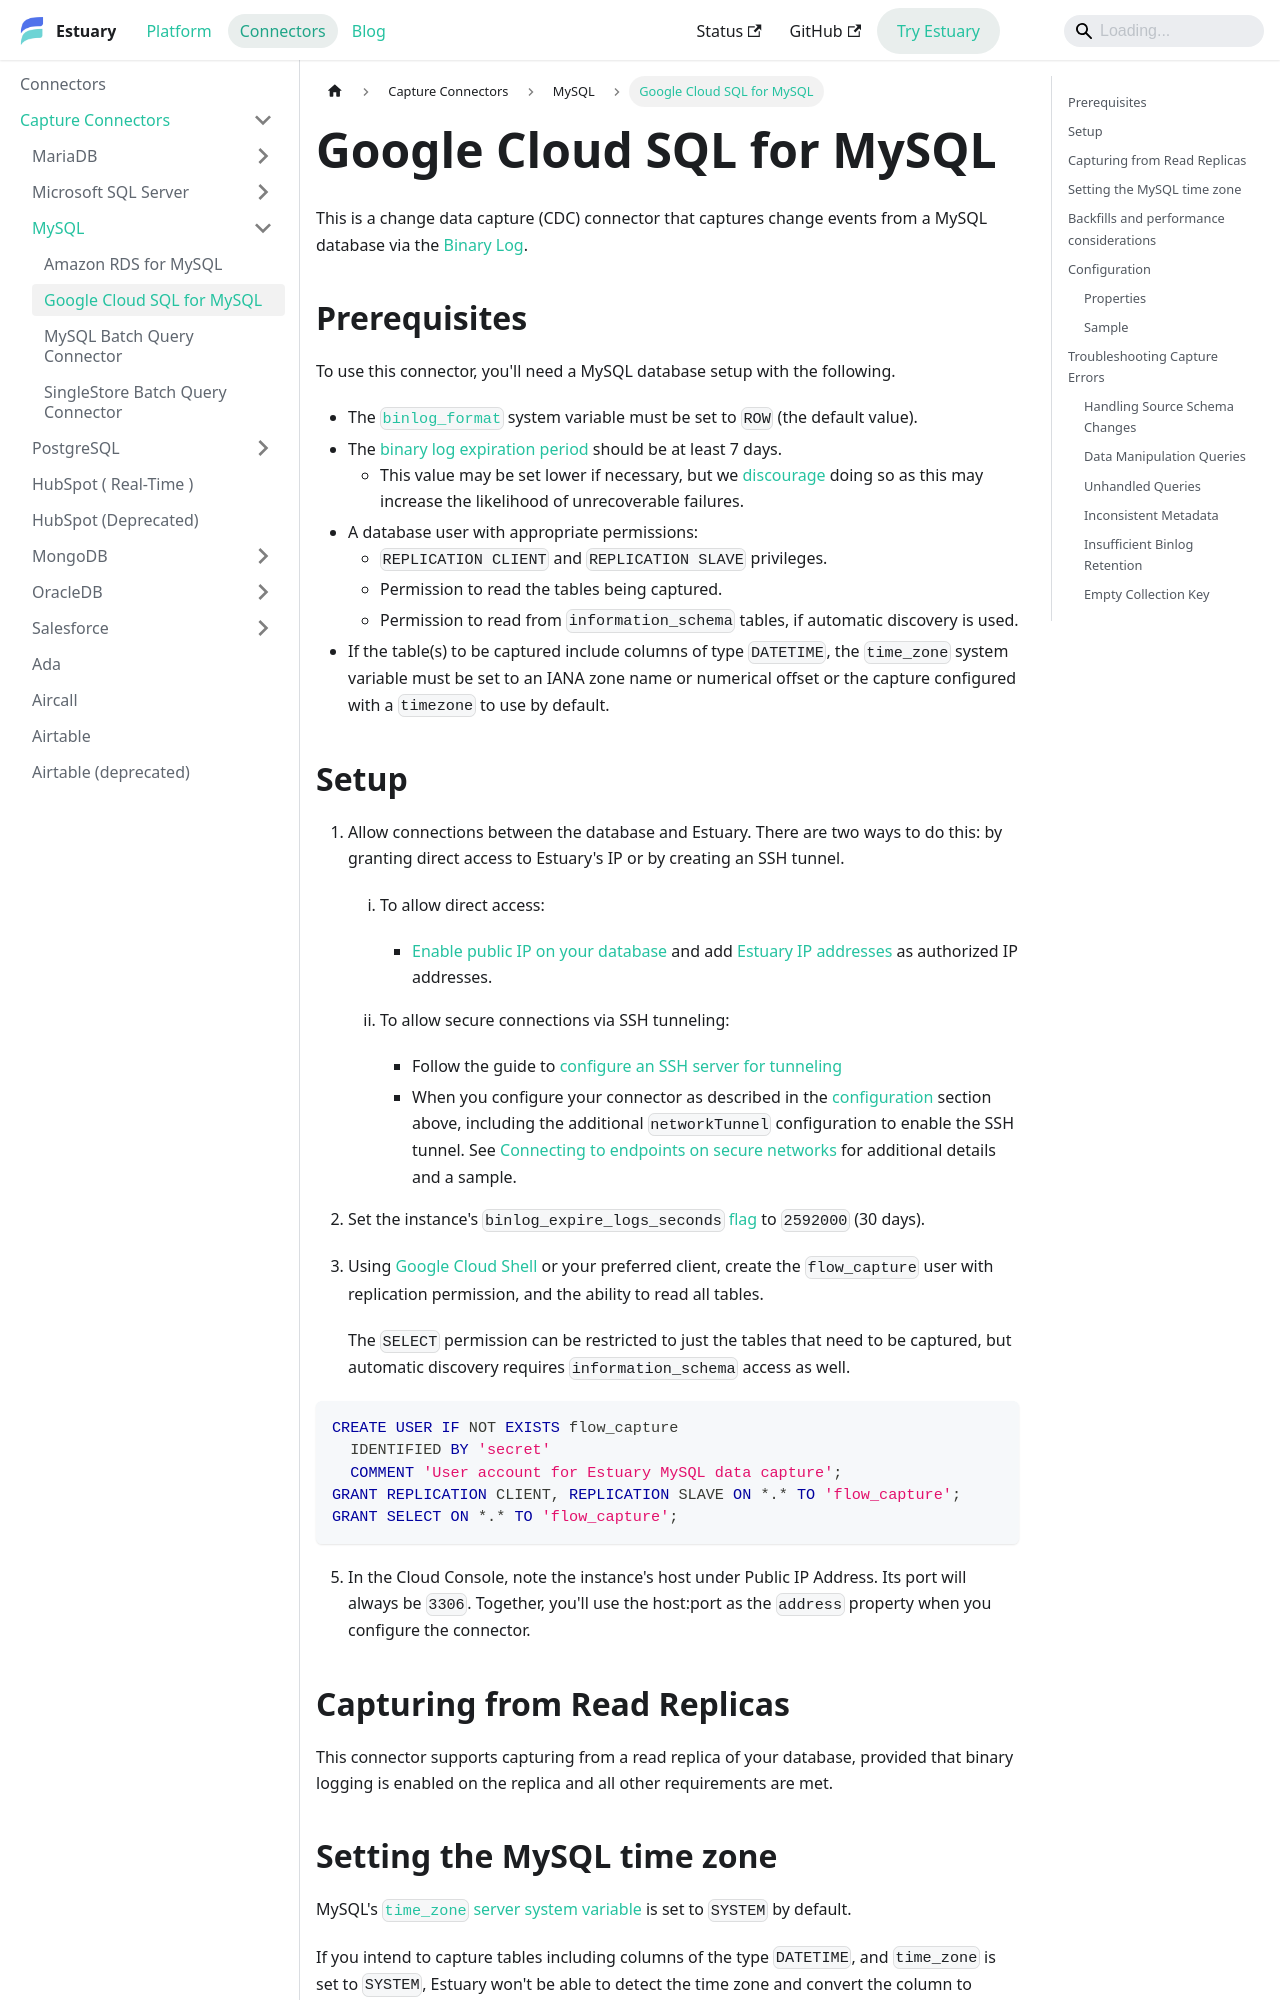

repository: estuary/flow · page: reference/Connectors/capture-connectors/MySQL/google-cloud-sql-mysql/index.html · generator: docusaurus

---
sidebar_position: 5
description: Capture MySQL changes from Google Cloud SQL instances with Estuary’s CDC connector. Setup guide includes binlog handling, read replicas, and backfills.
---

# Google Cloud SQL for MySQL

This is a change data capture (CDC) connector that captures change events from a MySQL database via the [Binary Log](https://dev.mysql.com/doc/refman/8.0/en/binary-log.html).

## Prerequisites

To use this connector, you'll need a MySQL database setup with the following.

- The [`binlog_format`](https://dev.mysql.com/doc/refman/8.4/en/replication-options-binary-log.html#sysvar_binlog_format)
  system variable must be set to `ROW` (the default value).
- The [binary log expiration period](https://dev.mysql.com/doc/refman/8.4/en/replication-options-binary-log.html#sysvar_binlog_expire_logs_seconds) should be at least 7 days.
  - This value may be set lower if necessary, but we [discourage](#insufficient-binlog-retention) doing so as this may increase the likelihood of unrecoverable failures.
- A database user with appropriate permissions:
  - `REPLICATION CLIENT` and `REPLICATION SLAVE` privileges.
  - Permission to read the tables being captured.
  - Permission to read from `information_schema` tables, if automatic discovery is used.
- If the table(s) to be captured include columns of type `DATETIME`, the `time_zone` system variable
  must be set to an IANA zone name or numerical offset or the capture configured with a `timezone` to use by default.
